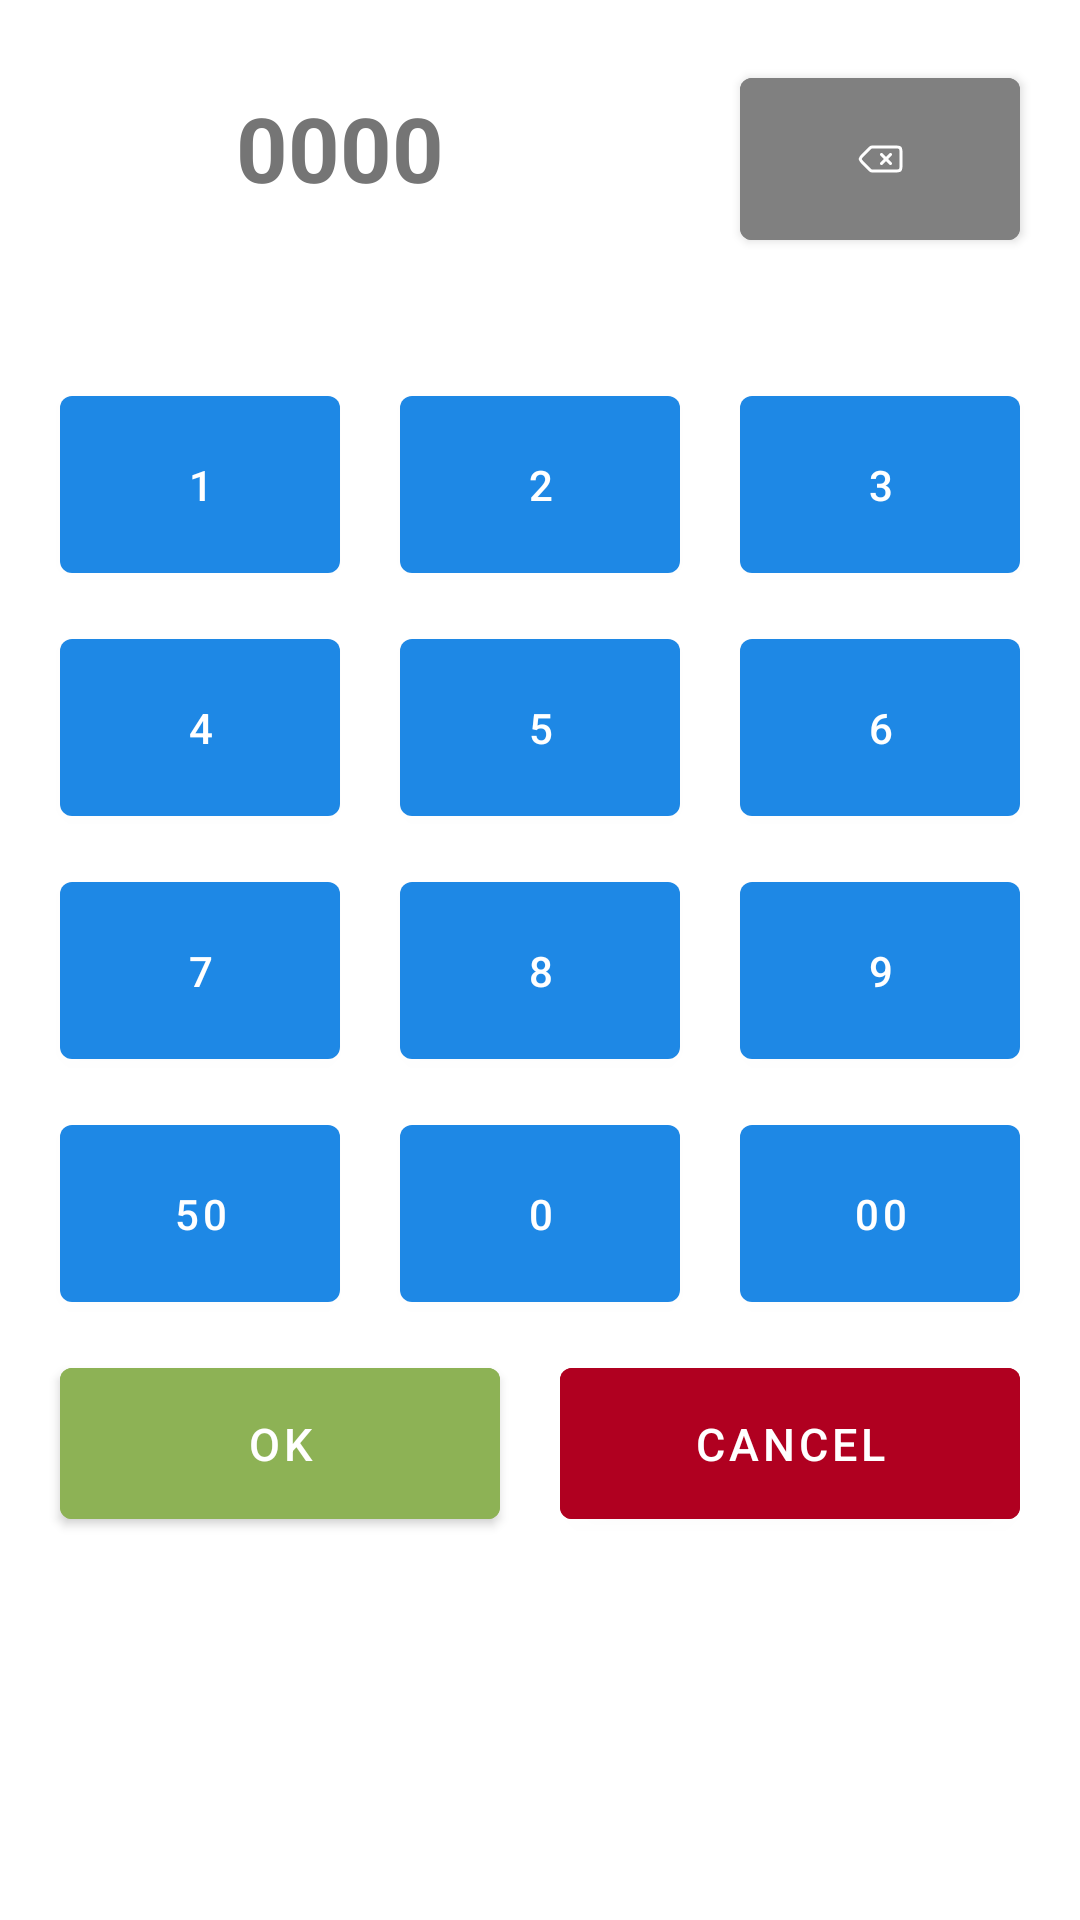

The Android layout XML behind this screen, and the referenced resources:
<!-- AndroidManifest.xml: application theme Theme.5k -->
<!-- res/layout/dialog_add_score.xml -->
<?xml version="1.0" encoding="utf-8"?>
<LinearLayout xmlns:android="http://schemas.android.com/apk/res/android"
    xmlns:app="http://schemas.android.com/apk/res-auto"
    xmlns:tools="http://schemas.android.com/tools"
    android:layout_width="match_parent"
    android:layout_height="match_parent"
    android:orientation="vertical">

<LinearLayout
    android:layout_width="match_parent"
    android:layout_height="wrap_content"
    android:weightSum="3">

    <TextView
        android:layout_weight="2"
        android:id="@+id/add_score_textview"
        android:layout_width="0dp"
        android:layout_height="wrap_content"
        android:layout_gravity="center"
        android:layout_margin="20dp"
        android:hint="0000"
        android:textColorHint="#757575"
        android:textAlignment="center"
        android:textSize="30sp"
        android:minHeight="48sp"
        android:textStyle="bold" />

    <com.google.android.material.button.MaterialButton
        android:padding="15dp"
        android:backgroundTint="@color/grey"
        android:id="@+id/deleteScoreButton"
        android:layout_width="0dp"
        android:layout_height="wrap_content"
        android:layout_margin="20dp"
        android:layout_marginLeft="0dp"
        android:layout_weight="1"
        android:gravity="center"
        android:minHeight="48dp"
        app:iconGravity="textEnd"
        app:iconPadding="0dp"
        app:icon="@drawable/ic_delete_svgrepo_com" />

</LinearLayout>


    <LinearLayout
        android:layout_width="match_parent"
        android:layout_height="wrap_content"
        android:layout_marginTop="20dp"
        android:layout_marginBottom="10dp"
        android:orientation="horizontal">

        <Button
            android:padding="20dp"
            android:id="@+id/add_button_1"
            android:layout_width="wrap_content"
            android:layout_height="wrap_content"
            android:layout_marginLeft="20dp"
            android:layout_marginRight="20dp"
            android:layout_weight="1"
            android:text="1"
            android:minHeight="48sp"/>

        <Button
            android:padding="20dp"
            android:id="@+id/add_button_2"
            android:layout_width="wrap_content"
            android:layout_height="wrap_content"
            android:layout_marginEnd="20dp"
            android:layout_weight="1"
            android:text="2"
            android:minHeight="48sp"/>

        <Button
            android:padding="20dp"
            android:id="@+id/add_button_3"
            android:layout_width="wrap_content"
            android:layout_height="wrap_content"
            android:layout_marginEnd="20dp"
            android:layout_weight="1"
            android:text="3"
            android:minHeight="48sp"/>
    </LinearLayout>

    <LinearLayout
        android:layout_width="match_parent"
        android:layout_height="wrap_content"
        android:layout_marginTop="0dp"
        android:layout_marginBottom="10dp"
        android:orientation="horizontal">

        <Button
            android:padding="20dp"
            android:id="@+id/add_button_4"
            android:layout_width="wrap_content"
            android:layout_height="wrap_content"
            android:layout_marginLeft="20dp"
            android:layout_marginRight="20dp"
            android:layout_weight="1"
            android:text="4"
            android:minHeight="48sp"/>

        <Button
            android:padding="20dp"
            android:id="@+id/add_button_5"
            android:layout_width="wrap_content"
            android:layout_height="wrap_content"
            android:layout_marginEnd="20dp"
            android:layout_weight="1"
            android:text="5"
            android:minHeight="48sp"/>

        <Button
            android:padding="20dp"
            android:id="@+id/add_button_6"
            android:layout_width="wrap_content"
            android:layout_height="wrap_content"
            android:layout_marginEnd="20dp"
            android:layout_weight="1"
            android:text="6"
            android:minHeight="48sp"/>
    </LinearLayout>

    <LinearLayout
        android:layout_width="match_parent"
        android:layout_height="wrap_content"
        android:layout_marginTop="0dp"
        android:layout_marginBottom="10dp"
        android:orientation="horizontal">

        <Button
            android:padding="20dp"
            android:id="@+id/add_button_7"
            android:layout_width="wrap_content"
            android:layout_height="wrap_content"
            android:layout_marginLeft="20dp"
            android:layout_marginRight="20dp"
            android:layout_weight="1"
            android:text="7"
            android:minHeight="48sp"/>

        <Button
            android:padding="20dp"
            android:id="@+id/add_button_8"
            android:layout_width="wrap_content"
            android:layout_height="wrap_content"
            android:layout_marginEnd="20dp"
            android:layout_weight="1"
            android:text="8"
            android:minHeight="48sp"/>

        <Button
            android:padding="20dp"
            android:id="@+id/add_button_9"
            android:layout_width="wrap_content"
            android:layout_height="wrap_content"
            android:layout_marginEnd="20dp"
            android:layout_weight="1"
            android:text="9"
            android:minHeight="48sp"/>
    </LinearLayout>

    <LinearLayout
        android:layout_width="match_parent"
        android:layout_height="wrap_content"
        android:layout_marginTop="0dp"
        android:layout_marginBottom="10dp"
        android:orientation="horizontal">

        <Button
            android:padding="20dp"
            android:id="@+id/add_button_50"
            android:layout_width="wrap_content"
            android:layout_height="wrap_content"
            android:layout_marginLeft="20dp"
            android:layout_marginRight="20dp"
            android:layout_weight="1"
            android:text="50"
            android:minHeight="48sp"/>

        <Button
            android:padding="20dp"
            android:id="@+id/add_button_0"
            android:layout_width="wrap_content"
            android:layout_height="wrap_content"
            android:layout_marginEnd="20dp"
            android:layout_weight="1"
            android:text="0"
            android:minHeight="48sp"/>

        <Button
            android:padding="20dp"
            android:id="@+id/add_button_00"
            android:layout_width="wrap_content"
            android:layout_height="wrap_content"
            android:layout_marginEnd="20dp"
            android:layout_weight="1"
            android:text="00"
            android:minHeight="48sp"/>
    </LinearLayout>

    <LinearLayout
        android:layout_width="match_parent"
        android:layout_height="wrap_content"
        android:layout_marginTop="0dp"
        android:layout_marginBottom="20dp"
        android:orientation="horizontal">

        <Button
            android:padding="15dp"
            android:id="@+id/add_button_ok"
            android:layout_width="wrap_content"
            android:layout_height="wrap_content"
            android:layout_marginLeft="20dp"
            android:layout_marginRight="20dp"
            android:layout_weight="1"
            android:backgroundTint="@color/green"
            android:text="Ok"
            android:textSize="15sp"
            android:minHeight="48sp"/>

        <Button
            android:padding="15dp"
            android:id="@+id/add_button_cancel"
            android:layout_width="wrap_content"
            android:layout_height="wrap_content"
            android:layout_marginEnd="20dp"
            android:layout_weight="1"
            android:backgroundTint="@color/design_default_color_error"
            android:text="Cancel"
            android:textSize="15sp"
            android:minHeight="48sp"/>

    </LinearLayout>

</LinearLayout>
<!-- resources referenced by this layout -->
<resources>
  <color name="green">#8DB255</color>
  <color name="grey">#808080</color>
  <!-- drawable ic_delete_svgrepo_com (drawable) -->
  <vector xmlns:android="http://schemas.android.com/apk/res/android"
      android:width="24dp"
      android:height="24dp"
      android:viewportWidth="24"
      android:viewportHeight="24">
    <path
        android:strokeWidth="1"
        android:pathData="M12.5,10.5L14,12M14,12L15.5,13.5M14,12L15.5,10.5M14,12L12.5,13.5M9.828,16H17C17.943,16 18.414,16 18.707,15.707C19,15.414 19,14.943 19,14V10C19,9.057 19,8.586 18.707,8.293C18.414,8 17.943,8 17,8H9.828C9.42,8 9.215,8 9.032,8.076C8.848,8.152 8.703,8.297 8.414,8.586L6.414,10.586C5.748,11.252 5.414,11.586 5.414,12C5.414,12.414 5.748,12.748 6.414,13.414L8.414,15.414C8.703,15.703 8.848,15.848 9.032,15.924C9.215,16 9.42,16 9.828,16Z"
        android:strokeLineJoin="round"
        android:fillColor="#00000000"
        android:strokeColor="#464455"
        android:strokeLineCap="round"/>
  </vector>
  <style name="Theme.5k" parent="Theme.MaterialComponents.DayNight.DarkActionBar">
          
          <item name="colorPrimary">@color/purple_500</item>
          <item name="colorPrimaryVariant">@color/purple_700</item>
          <item name="colorOnPrimary">@color/white</item>
          
          <item name="colorSecondary">@color/teal_200</item>
          <item name="colorSecondaryVariant">@color/teal_700</item>
          <item name="colorOnSecondary">@color/black</item>
          
          <item name="android:statusBarColor">?attr/colorPrimaryVariant</item>
          
      </style>
  <color name="purple_500">#1e88e5</color>
  <color name="purple_700">#005cb2</color>
  <color name="white">#FFFFFFFF</color>
  <color name="teal_200">#FF03DAC5</color>
  <color name="teal_700">#FF018786</color>
  <color name="black">#FF000000</color>
</resources>
